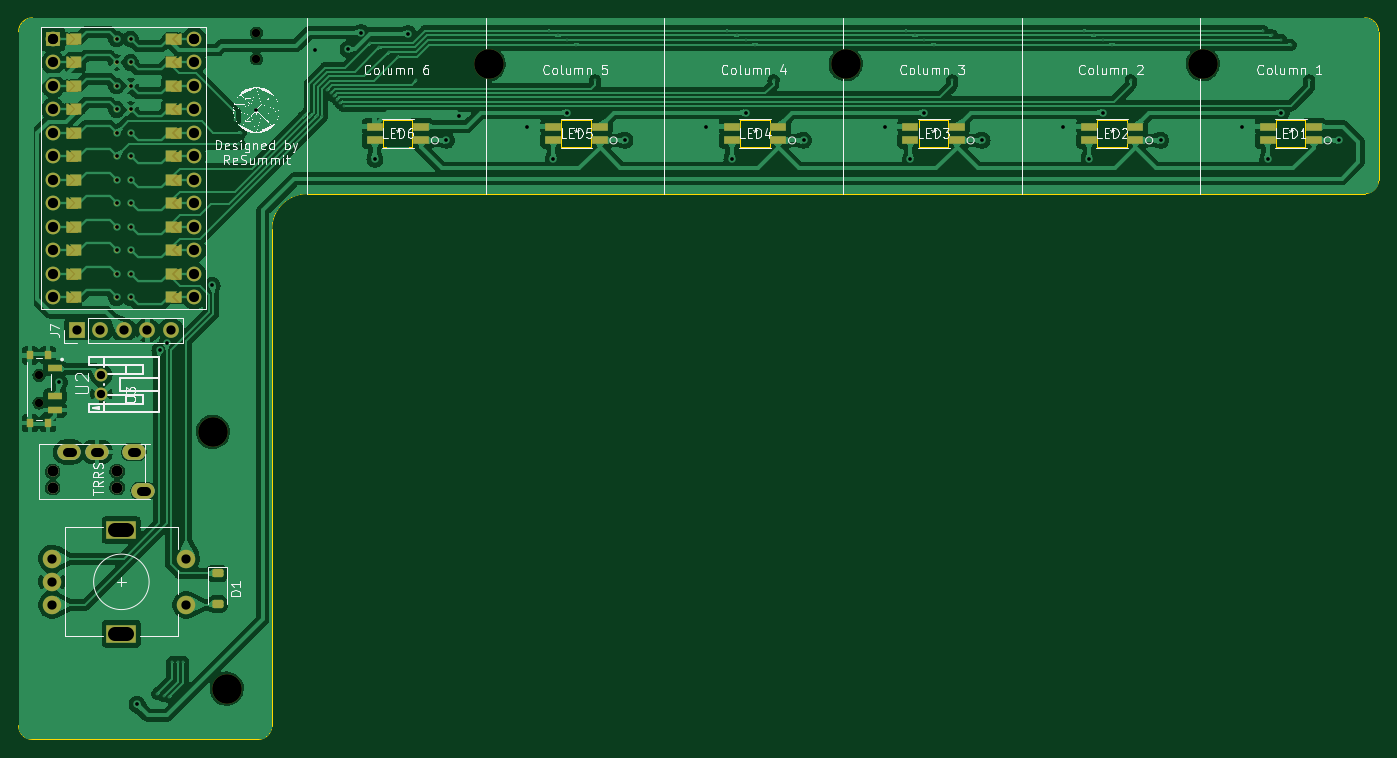
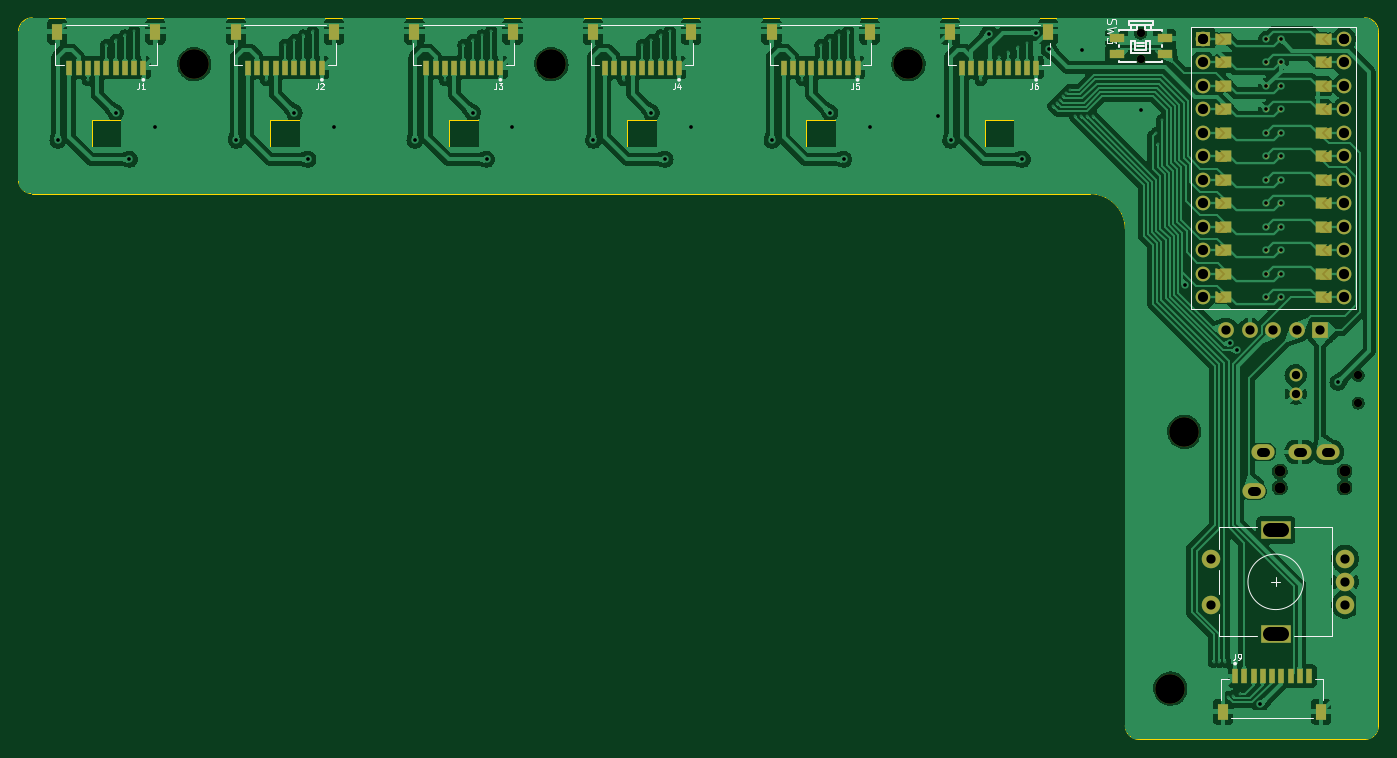
Circuit board: 11 layer files. Board 147.0 x 78.0 mm.
- bottom_copper: Seismos_CoreR-B_Cu.gbl (273176 bytes)
- bottom_mask: Seismos_CoreR-B_Mask.gbs (14062 bytes)
- paste: Seismos_CoreR-B_Paste.gbp (2639 bytes)
- bottom_silk: Seismos_CoreR-B_Silkscreen.gbo (26320 bytes)
- outline: Seismos_CoreR-Edge_Cuts.gm1 (2518 bytes)
- top_copper: Seismos_CoreR-F_Cu.gtl (256128 bytes)
- top_mask: Seismos_CoreR-F_Mask.gts (13436 bytes)
- paste: Seismos_CoreR-F_Paste.gtp (2059 bytes)
- top_silk: Seismos_CoreR-F_Silkscreen.gto (194205 bytes)
- drill: Seismos_CoreR-NPTH.drl (653 bytes)
- drill: Seismos_CoreR-PTH.drl (3001 bytes)

=== bottom_copper: Seismos_CoreR-B_Cu.gbl (273176 bytes, source omitted) ===
=== bottom_mask: Seismos_CoreR-B_Mask.gbs (14062 bytes, source omitted) ===
=== paste: Seismos_CoreR-B_Paste.gbp ===
G04 #@! TF.GenerationSoftware,KiCad,Pcbnew,7.0.8*
G04 #@! TF.CreationDate,2023-10-17T04:23:31-07:00*
G04 #@! TF.ProjectId,Seismos_CoreR,53656973-6d6f-4735-9f43-6f7265522e6b,rev?*
G04 #@! TF.SameCoordinates,Original*
G04 #@! TF.FileFunction,Paste,Bot*
G04 #@! TF.FilePolarity,Positive*
%FSLAX46Y46*%
G04 Gerber Fmt 4.6, Leading zero omitted, Abs format (unit mm)*
G04 Created by KiCad (PCBNEW 7.0.8) date 2023-10-17 04:23:31*
%MOMM*%
%LPD*%
G01*
G04 APERTURE LIST*
%ADD10R,0.600000X1.550000*%
%ADD11R,1.200000X1.800000*%
%ADD12R,1.550000X1.000000*%
G04 APERTURE END LIST*
D10*
X67000000Y-25375000D03*
X68000000Y-25375000D03*
X69000000Y-25375000D03*
X70000000Y-25375000D03*
X71000000Y-25375000D03*
X72000000Y-25375000D03*
X73000000Y-25375000D03*
X74000000Y-25375000D03*
X75000000Y-25375000D03*
D11*
X65700000Y-21500000D03*
X76300000Y-21500000D03*
D10*
X86300000Y-25375000D03*
X87300000Y-25375000D03*
X88300000Y-25375000D03*
X89300000Y-25375000D03*
X90300000Y-25375000D03*
X91300000Y-25375000D03*
X92300000Y-25375000D03*
X93300000Y-25375000D03*
X94300000Y-25375000D03*
D11*
X85000000Y-21500000D03*
X95600000Y-21500000D03*
D12*
X58312500Y-23899500D03*
X58312500Y-22199500D03*
X53112500Y-23899500D03*
X53112500Y-22199500D03*
D10*
X45500000Y-91125000D03*
X44500000Y-91125000D03*
X43500000Y-91125000D03*
X42500000Y-91125000D03*
X41500000Y-91125000D03*
X40500000Y-91125000D03*
X39500000Y-91125000D03*
X38500000Y-91125000D03*
X37500000Y-91125000D03*
D11*
X46800000Y-95000000D03*
X36200000Y-95000000D03*
D10*
X163500000Y-25375000D03*
X164500000Y-25375000D03*
X165500000Y-25375000D03*
X166500000Y-25375000D03*
X167500000Y-25375000D03*
X168500000Y-25375000D03*
X169500000Y-25375000D03*
X170500000Y-25375000D03*
X171500000Y-25375000D03*
D11*
X162200000Y-21500000D03*
X172800000Y-21500000D03*
D10*
X124900000Y-25375000D03*
X125900000Y-25375000D03*
X126900000Y-25375000D03*
X127900000Y-25375000D03*
X128900000Y-25375000D03*
X129900000Y-25375000D03*
X130900000Y-25375000D03*
X131900000Y-25375000D03*
X132900000Y-25375000D03*
D11*
X123600000Y-21500000D03*
X134200000Y-21500000D03*
D10*
X105600000Y-25375000D03*
X106600000Y-25375000D03*
X107600000Y-25375000D03*
X108600000Y-25375000D03*
X109600000Y-25375000D03*
X110600000Y-25375000D03*
X111600000Y-25375000D03*
X112600000Y-25375000D03*
X113600000Y-25375000D03*
D11*
X104300000Y-21500000D03*
X114900000Y-21500000D03*
D10*
X144200000Y-25375000D03*
X145200000Y-25375000D03*
X146200000Y-25375000D03*
X147200000Y-25375000D03*
X148200000Y-25375000D03*
X149200000Y-25375000D03*
X150200000Y-25375000D03*
X151200000Y-25375000D03*
X152200000Y-25375000D03*
D11*
X142900000Y-21500000D03*
X153500000Y-21500000D03*
M02*

=== bottom_silk: Seismos_CoreR-B_Silkscreen.gbo (26320 bytes, source omitted) ===
=== outline: Seismos_CoreR-Edge_Cuts.gm1 ===
G04 #@! TF.GenerationSoftware,KiCad,Pcbnew,7.0.8*
G04 #@! TF.CreationDate,2023-10-17T04:23:31-07:00*
G04 #@! TF.ProjectId,Seismos_CoreR,53656973-6d6f-4735-9f43-6f7265522e6b,rev?*
G04 #@! TF.SameCoordinates,Original*
G04 #@! TF.FileFunction,Profile,NP*
%FSLAX46Y46*%
G04 Gerber Fmt 4.6, Leading zero omitted, Abs format (unit mm)*
G04 Created by KiCad (PCBNEW 7.0.8) date 2023-10-17 04:23:31*
%MOMM*%
%LPD*%
G01*
G04 APERTURE LIST*
G04 #@! TA.AperFunction,Profile*
%ADD10C,0.100000*%
G04 #@! TD*
G04 #@! TA.AperFunction,Profile*
%ADD11C,0.120000*%
G04 #@! TD*
G04 APERTURE END LIST*
D10*
X57366000Y-96500000D02*
X57366000Y-42810000D01*
X55866000Y-98000000D02*
X31500000Y-98000000D01*
X30000000Y-96500000D02*
X30000000Y-21500000D01*
X31500000Y-20000000D02*
G75*
G03*
X30000000Y-21500000I0J-1500000D01*
G01*
X55866000Y-98000000D02*
G75*
G03*
X57366000Y-96500000I0J1500000D01*
G01*
X175500000Y-39000000D02*
X61176000Y-39000000D01*
X175500000Y-39000000D02*
G75*
G03*
X177000000Y-37500000I0J1500000D01*
G01*
X177000000Y-21500000D02*
G75*
G03*
X175500000Y-20000000I-1500000J0D01*
G01*
X30000000Y-96500000D02*
G75*
G03*
X31500000Y-98000000I1500000J0D01*
G01*
X61176000Y-39000000D02*
G75*
G03*
X57366000Y-42810000I0J-3810000D01*
G01*
X31500000Y-20000000D02*
X175500000Y-20000000D01*
X177000000Y-21500000D02*
X177000000Y-37500000D01*
D11*
X69374400Y-33922400D02*
X72574800Y-33922400D01*
X72574800Y-33922400D02*
X72574800Y-31077600D01*
X72574800Y-31077600D02*
X69374400Y-31077600D01*
X69374400Y-31077600D02*
X69374400Y-33922400D01*
X165874400Y-33922400D02*
X169074800Y-33922400D01*
X169074800Y-33922400D02*
X169074800Y-31077600D01*
X169074800Y-31077600D02*
X165874400Y-31077600D01*
X165874400Y-31077600D02*
X165874400Y-33922400D01*
X127274400Y-33922400D02*
X130474800Y-33922400D01*
X130474800Y-33922400D02*
X130474800Y-31077600D01*
X130474800Y-31077600D02*
X127274400Y-31077600D01*
X127274400Y-31077600D02*
X127274400Y-33922400D01*
X107974400Y-33922400D02*
X111174800Y-33922400D01*
X111174800Y-33922400D02*
X111174800Y-31077600D01*
X111174800Y-31077600D02*
X107974400Y-31077600D01*
X107974400Y-31077600D02*
X107974400Y-33922400D01*
X146574400Y-33922400D02*
X149774800Y-33922400D01*
X149774800Y-33922400D02*
X149774800Y-31077600D01*
X149774800Y-31077600D02*
X146574400Y-31077600D01*
X146574400Y-31077600D02*
X146574400Y-33922400D01*
X88674400Y-33922400D02*
X91874800Y-33922400D01*
X91874800Y-33922400D02*
X91874800Y-31077600D01*
X91874800Y-31077600D02*
X88674400Y-31077600D01*
X88674400Y-31077600D02*
X88674400Y-33922400D01*
M02*

=== top_copper: Seismos_CoreR-F_Cu.gtl (256128 bytes, source omitted) ===
=== top_mask: Seismos_CoreR-F_Mask.gts (13436 bytes, source omitted) ===
=== paste: Seismos_CoreR-F_Paste.gtp (2059 bytes, source withheld) ===
=== top_silk: Seismos_CoreR-F_Silkscreen.gto (194205 bytes, source omitted) ===
=== drill: Seismos_CoreR-NPTH.drl ===
M48
; DRILL file {KiCad 7.0.8} date Tue 17 Oct 2023 04:23:35 AM PDT
; FORMAT={-:-/ absolute / metric / decimal}
; #@! TF.CreationDate,2023-10-17T04:23:35-07:00
; #@! TF.GenerationSoftware,Kicad,Pcbnew,7.0.8
; #@! TF.FileFunction,NonPlated,1,2,NPTH
FMAT,2
METRIC
; #@! TA.AperFunction,NonPlated,NPTH,ComponentDrill
T1C0.900
; #@! TA.AperFunction,NonPlated,NPTH,ComponentDrill
T2C1.200
; #@! TA.AperFunction,NonPlated,NPTH,ComponentDrill
T3C3.200
%
G90
G05
T1
X32.2Y-58.632
X32.2Y-61.632
X55.712Y-21.649
X55.712Y-24.45
T2
X33.67Y-69.025
X33.67Y-70.775
X40.67Y-69.025
X40.67Y-70.775
T3
X51.0Y-64.75
X52.5Y-92.5
X80.8Y-25.0
X119.4Y-25.0
X158.0Y-25.0
T0
M30

=== drill: Seismos_CoreR-PTH.drl ===
M48
; DRILL file {KiCad 7.0.8} date Tue 17 Oct 2023 04:23:35 AM PDT
; FORMAT={-:-/ absolute / metric / decimal}
; #@! TF.CreationDate,2023-10-17T04:23:35-07:00
; #@! TF.GenerationSoftware,Kicad,Pcbnew,7.0.8
; #@! TF.FileFunction,Plated,1,2,PTH
FMAT,2
METRIC
; #@! TA.AperFunction,Plated,PTH,ViaDrill
T1C0.100
; #@! TA.AperFunction,Plated,PTH,ViaDrill
T2C0.400
; #@! TA.AperFunction,Plated,PTH,ComponentDrill
T3C0.400
; #@! TA.AperFunction,Plated,PTH,ComponentDrill
T4C0.900
; #@! TA.AperFunction,Plated,PTH,ComponentDrill
T5C1.000
; #@! TA.AperFunction,Plated,PTH,ComponentDrill
T6C1.100
; #@! TA.AperFunction,Plated,PTH,ComponentDrill
T7C1.500
%
G90
G05
T1
X45.0Y-93.054
X45.693Y-93.293
X46.26Y-93.4
X46.6Y-89.6
X47.2Y-89.6
X47.8Y-89.6
X53.4Y-31.0
X53.877Y-33.6
X54.0Y-32.4
X60.888Y-30.623
X61.53Y-30.623
X62.203Y-30.623
X62.807Y-30.602
X63.369Y-27.786
X63.731Y-28.131
X64.084Y-28.484
X64.438Y-28.837
X64.79Y-29.191
X65.163Y-29.522
X68.0Y-22.723
X69.0Y-23.2
X70.0Y-23.7
X71.0Y-24.2
X73.0Y-26.75
X87.3Y-21.4
X88.3Y-21.9
X89.3Y-22.4
X90.3Y-22.9
X92.3Y-26.75
X106.6Y-21.4
X107.6Y-21.9
X108.6Y-22.4
X109.6Y-22.9
X111.6Y-26.75
X125.9Y-21.4
X126.9Y-21.9
X127.9Y-22.4
X128.9Y-22.9
X130.9Y-26.75
X145.2Y-21.4
X146.2Y-21.9
X147.2Y-22.4
X148.2Y-22.9
X150.2Y-26.75
X164.5Y-21.4
X165.5Y-21.9
X166.5Y-22.4
X167.5Y-22.9
X169.5Y-26.75
T2
X34.4Y-59.4
X42.8Y-94.21
X45.279Y-55.921
X46.005Y-55.195
X50.927Y-48.926
X55.7Y-29.975
X62.05Y-23.45
X65.6Y-23.4
X67.0Y-21.59
X68.5Y-35.299
X72.1Y-21.7
X76.248Y-33.251
X77.6Y-30.6
X85.005Y-31.75
X87.8Y-35.299
X89.3Y-30.25
X95.548Y-33.251
X104.305Y-31.75
X107.1Y-35.299
X108.6Y-30.25
X114.848Y-33.251
X123.605Y-31.75
X126.4Y-35.299
X127.9Y-30.25
X134.148Y-33.251
X142.905Y-31.75
X145.7Y-35.299
X147.2Y-30.25
X153.448Y-33.251
X162.205Y-31.75
X165.0Y-35.299
X166.5Y-30.25
X172.748Y-33.251
T3
X40.588Y-22.286
X40.588Y-24.826
X40.588Y-27.366
X40.588Y-29.906
X40.588Y-32.446
X40.588Y-34.986
X40.588Y-37.526
X40.588Y-40.066
X40.588Y-42.606
X40.588Y-45.146
X40.588Y-47.686
X40.588Y-50.226
X42.112Y-22.286
X42.112Y-24.826
X42.112Y-27.366
X42.112Y-29.906
X42.112Y-32.446
X42.112Y-34.986
X42.112Y-37.526
X42.112Y-40.066
X42.112Y-42.606
X42.112Y-45.146
X42.112Y-47.686
X42.112Y-50.226
T4
X38.95Y-58.632
X38.95Y-60.632
T5
X33.61Y-78.46
X33.61Y-80.96
X33.61Y-83.46
X36.284Y-53.766
X38.824Y-53.766
X41.364Y-53.766
X43.904Y-53.766
X46.444Y-53.766
X48.11Y-78.46
X48.11Y-83.46
T6
X33.73Y-22.286
X33.73Y-22.286
X33.73Y-24.826
X33.73Y-27.366
X33.73Y-29.906
X33.73Y-32.446
X33.73Y-34.986
X33.73Y-37.526
X33.73Y-40.066
X33.73Y-42.606
X33.73Y-45.146
X33.73Y-47.686
X33.73Y-50.226
X48.97Y-22.286
X48.97Y-22.286
X48.97Y-24.826
X48.97Y-27.366
X48.97Y-29.906
X48.97Y-32.446
X48.97Y-34.986
X48.97Y-37.526
X48.97Y-40.066
X48.97Y-42.606
X48.97Y-45.146
X48.97Y-47.686
X48.97Y-50.226
T5
X35.22Y-66.925G85X35.72Y-66.925
G05
X38.22Y-66.925G85X38.72Y-66.925
G05
X42.22Y-66.925G85X42.72Y-66.925
G05
X43.22Y-71.125G85X43.72Y-71.125
G05
T7
X40.46Y-75.36G85X41.76Y-75.36
G05
X40.46Y-86.56G85X41.76Y-86.56
G05
T0
M30

